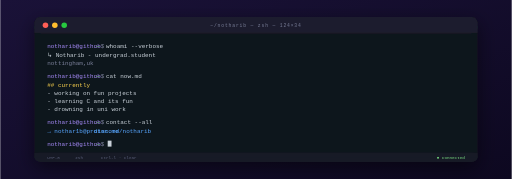
t = 0.00 s
t = 0.14 s: frame unchanged from t = 0.00 s, image omitted
t = 0.41 s: frame unchanged from t = 0.00 s, image omitted
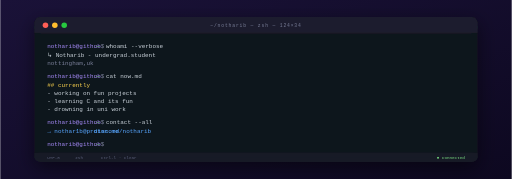
t = 0.55 s
t = 0.69 s: frame unchanged from t = 0.55 s, image omitted
t = 0.96 s: frame unchanged from t = 0.55 s, image omitted

The animated SVG that drew these frames (rendered in a browser with its animation timeline set to each time). Animation: 1 SMIL element (animate=1); one cycle of 1.10 s, repeats indefinitely.

<svg xmlns="http://www.w3.org/2000/svg" viewBox="0 0 1200 420" width="1200" height="420" role="img" aria-label="Typewriter Intro">
  <defs>
    <linearGradient id="ti-stage" x1="0" y1="0" x2="1" y2="1">
      <stop offset="0" stop-color="#1a1238"/>
      <stop offset="1" stop-color="#0d0820"/>
    </linearGradient>
    <filter id="ti-shadow" x="-10%" y="-10%" width="120%" height="130%">
      <feGaussianBlur in="SourceAlpha" stdDeviation="22"/>
      <feOffset dy="14"/>
      <feComponentTransfer><feFuncA type="linear" slope="0.5"/></feComponentTransfer>
      <feMerge><feMergeNode/><feMergeNode in="SourceGraphic"/></feMerge>
    </filter>
  </defs>

  <rect width="1200" height="420" fill="url(#ti-stage)"/>

  <!-- Terminal window -->
  <g filter="url(#ti-shadow)">
    <rect x="80" y="40" width="1040" height="340" rx="14" fill="#11131c"/>
    <!-- Title bar -->
    <rect x="80" y="40" width="1040" height="38" rx="14" fill="#1c1f2e"/>
    <rect x="80" y="60" width="1040" height="18" fill="#1c1f2e"/>
    <line x1="80" y1="78" x2="1120" y2="78" stroke="#0a0c14" stroke-width="0.6"/>
  </g>

  <!-- Traffic lights -->
  <circle cx="106" cy="59" r="6.5" fill="#ff5f56"/>
  <circle cx="128" cy="59" r="6.5" fill="#ffbd2e"/>
  <circle cx="150" cy="59" r="6.5" fill="#27c93f"/>

  <!-- Window title -->
  <text x="600" y="63" text-anchor="middle" font-family="'JetBrains Mono', monospace" font-size="11" fill="#7a7f99" letter-spacing="2">~/notharib — zsh — 124×34</text>

  <!-- Terminal content -->
  <g font-family="'JetBrains Mono', 'Fira Code', monospace" font-size="14">
    <!-- Prompt 1 -->
    <text x="110" y="112" fill="#a78bfa">notharib@github</text>
    <text x="220" y="112" fill="#7a7f99">:</text>
    <text x="226" y="112" fill="#7ee787">~</text>
    <text x="236" y="112" fill="#7a7f99">$</text>
    <text x="248" y="112" fill="#c9d1d9">whoami --verbose</text>
    <text x="110" y="134" fill="#c9d1d9">↳ Notharib - undergrad.student </text>
    <text x="110" y="152" fill="#7a7f99">  nottingham,uk </text>

    <!-- Prompt 2 -->
    <text x="110" y="182" fill="#a78bfa">notharib@github</text>
    <text x="220" y="182" fill="#7a7f99">:</text>
    <text x="226" y="182" fill="#7ee787">~</text>
    <text x="236" y="182" fill="#7a7f99">$</text>
    <text x="248" y="182" fill="#c9d1d9">cat now.md</text>
    <text x="110" y="204" fill="#fcd34d">## currently</text>
    <text x="110" y="224" fill="#c9d1d9">- working on fun projects</text>
    <text x="110" y="242" fill="#c9d1d9">- learning C and its fun</text>
    <text x="110" y="260" fill="#c9d1d9">- drowning in uni work</text>

    <!-- Prompt 3 -->
    <text x="110" y="290" fill="#a78bfa">notharib@github</text>
    <text x="220" y="290" fill="#7a7f99">:</text>
    <text x="226" y="290" fill="#7ee787">~</text>
    <text x="236" y="290" fill="#7a7f99">$</text>
    <text x="248" y="290" fill="#c9d1d9">contact --all</text>
    <text x="110" y="312" fill="#58a6ff">→ nothar1b@proton.me</text>
    <text x="220" y="312" fill="#58a6ff">discord/notharib</text>


    <!-- Final prompt with cursor -->
    <text x="110" y="342" fill="#a78bfa">notharib@github</text>
    <text x="220" y="342" fill="#7a7f99">:</text>
    <text x="226" y="342" fill="#7ee787">~</text>
    <text x="236" y="342" fill="#7a7f99">$</text>
    <rect x="252" y="330" width="9" height="14" fill="#c9d1d9">
      <animate attributeName="opacity" values="1;1;0;0" keyTimes="0;0.5;0.5;1" dur="1.1s" repeatCount="indefinite"/>
    </rect>
  </g>

  <!-- Status strip, inside the window rather than sitting on its edge. -->
  <rect x="80" y="358" width="1040" height="22" rx="14" fill="#171a26"/>
  <rect x="80" y="358" width="1040" height="12" fill="#171a26"/>
  <line x1="80" y1="358" x2="1120" y2="358" stroke="#0a0c14" stroke-width="0.6"/>
  <g transform="translate(80,373)" font-family="'JetBrains Mono', monospace" font-size="10" fill="#5a5f7a">
    <text x="30" y="0">UTF-8</text>
    <text x="96" y="0">zsh</text>
    <text x="156" y="0">ctrl-l · clear</text>
    <text x="1010" y="0" text-anchor="end" fill="#7ee787">● connected</text>
  </g>
</svg>
